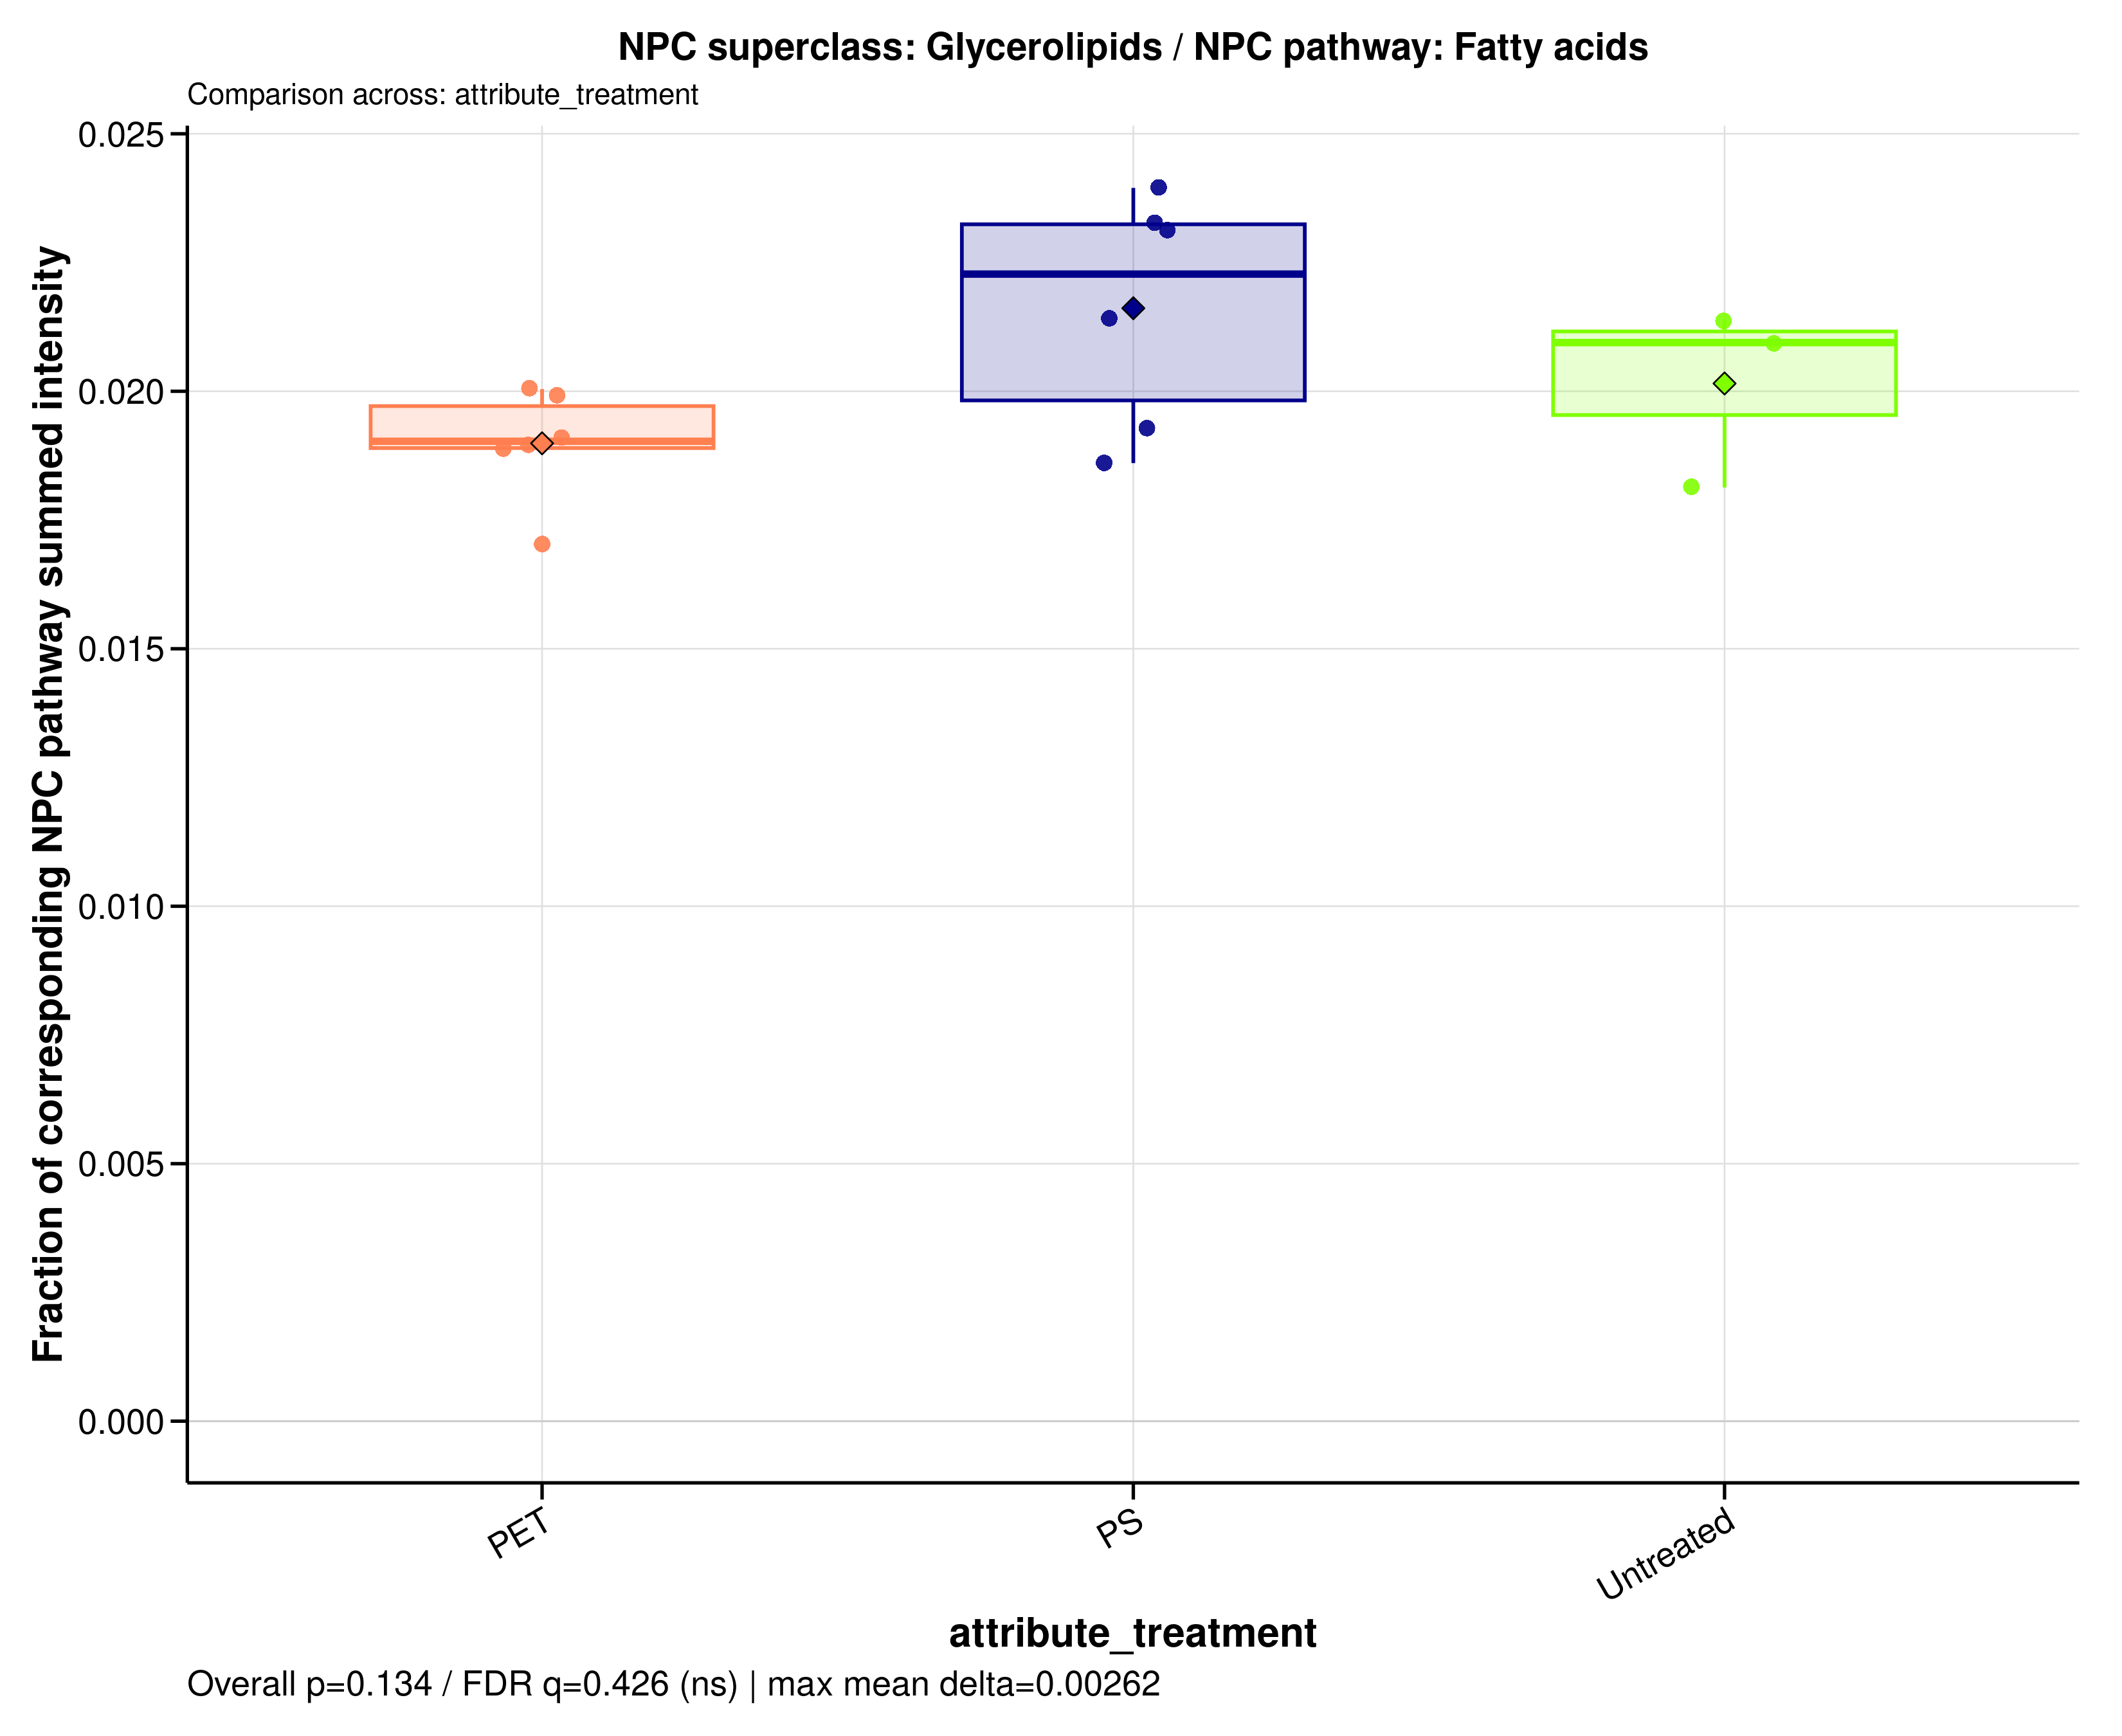

Source data for this figure (header and first rows):
sample_id	group	data_source	numerator_level	numerator_term	numerator_class	denominator_level	denominator_term	npc_pathway	npc_superclass	npc_class	ratio_label	ratio_plot_label	numerator_n_features	denominator_n_features	numerator_summed_intensity	denominator_summed_intensity	ratio	npc_overall_test	npc_overall_p_value	npc_overall_q_value	npc_overall_significance	npc_max_mean_difference	npc_max_median_difference
A549_110626_PET05	PET	raw	superclass	Glycerolipids	Diacylglycerols | Fatty alcohols | Glyce…	pathway	Fatty acids	Fatty acids	Glycerolipids	Diacylglycerols | Fatty alcohols | Glyce…	NPC superclass: Glycerolipids / NPC path…	Glycerolipids	91	1440	646777337	34114366378	0.01896	kruskal_wallis	0.1337	0.4257	ns	0.002623	0.003247
A549_110626_PET100	PET	raw	superclass	Glycerolipids	Diacylglycerols | Fatty alcohols | Glyce…	pathway	Fatty acids	Fatty acids	Glycerolipids	Diacylglycerols | Fatty alcohols | Glyce…	NPC superclass: Glycerolipids / NPC path…	Glycerolipids	91	1440	710706759	35458165161	0.02004	kruskal_wallis	0.1337	0.4257	ns	0.002623	0.003247
A549_110626_PS05	PS	raw	superclass	Glycerolipids	Diacylglycerols | Fatty alcohols | Glyce…	pathway	Fatty acids	Fatty acids	Glycerolipids	Diacylglycerols | Fatty alcohols | Glyce…	NPC superclass: Glycerolipids / NPC path…	Glycerolipids	91	1440	647181933	34785738557	0.0186	kruskal_wallis	0.1337	0.4257	ns	0.002623	0.003247
A549_110626_PS100	PS	raw	superclass	Glycerolipids	Diacylglycerols | Fatty alcohols | Glyce…	pathway	Fatty acids	Fatty acids	Glycerolipids	Diacylglycerols | Fatty alcohols | Glyce…	NPC superclass: Glycerolipids / NPC path…	Glycerolipids	91	1440	758003028	39295522103	0.01929	kruskal_wallis	0.1337	0.4257	ns	0.002623	0.003247
A549_110626_untreated	Untreated	raw	superclass	Glycerolipids	Diacylglycerols | Fatty alcohols | Glyce…	pathway	Fatty acids	Fatty acids	Glycerolipids	Diacylglycerols | Fatty alcohols | Glyce…	NPC superclass: Glycerolipids / NPC path…	Glycerolipids	91	1440	738420837	40726922534	0.01813	kruskal_wallis	0.1337	0.4257	ns	0.002623	0.003247
A549_180626_PET05	PET	raw	superclass	Glycerolipids	Diacylglycerols | Fatty alcohols | Glyce…	pathway	Fatty acids	Fatty acids	Glycerolipids	Diacylglycerols | Fatty alcohols | Glyce…	NPC superclass: Glycerolipids / NPC path…	Glycerolipids	91	1440	531669515	31199184664	0.01704	kruskal_wallis	0.1337	0.4257	ns	0.002623	0.003247
A549_180626_PET100	PET	raw	superclass	Glycerolipids	Diacylglycerols | Fatty alcohols | Glyce…	pathway	Fatty acids	Fatty acids	Glycerolipids	Diacylglycerols | Fatty alcohols | Glyce…	NPC superclass: Glycerolipids / NPC path…	Glycerolipids	91	1440	688501887	36474343757	0.01888	kruskal_wallis	0.1337	0.4257	ns	0.002623	0.003247
A549_180626_PS05	PS	raw	superclass	Glycerolipids	Diacylglycerols | Fatty alcohols | Glyce…	pathway	Fatty acids	Fatty acids	Glycerolipids	Diacylglycerols | Fatty alcohols | Glyce…	NPC superclass: Glycerolipids / NPC path…	Glycerolipids	91	1440	779332891	36381542276	0.02142	kruskal_wallis	0.1337	0.4257	ns	0.002623	0.003247
A549_180626_PS100	PS	raw	superclass	Glycerolipids	Diacylglycerols | Fatty alcohols | Glyce…	pathway	Fatty acids	Fatty acids	Glycerolipids	Diacylglycerols | Fatty alcohols | Glyce…	NPC superclass: Glycerolipids / NPC path…	Glycerolipids	91	1440	884653917	38000221484	0.02328	kruskal_wallis	0.1337	0.4257	ns	0.002623	0.003247
A549_180626_untreated	Untreated	raw	superclass	Glycerolipids	Diacylglycerols | Fatty alcohols | Glyce…	pathway	Fatty acids	Fatty acids	Glycerolipids	Diacylglycerols | Fatty alcohols | Glyce…	NPC superclass: Glycerolipids / NPC path…	Glycerolipids	91	1440	816203921	38180285352	0.02138	kruskal_wallis	0.1337	0.4257	ns	0.002623	0.003247
A549_210626_PET05	PET	raw	superclass	Glycerolipids	Diacylglycerols | Fatty alcohols | Glyce…	pathway	Fatty acids	Fatty acids	Glycerolipids	Diacylglycerols | Fatty alcohols | Glyce…	NPC superclass: Glycerolipids / NPC path…	Glycerolipids	91	1440	727556248	36530109796	0.01992	kruskal_wallis	0.1337	0.4257	ns	0.002623	0.003247
A549_210626_PET100	PET	raw	superclass	Glycerolipids	Diacylglycerols | Fatty alcohols | Glyce…	pathway	Fatty acids	Fatty acids	Glycerolipids	Diacylglycerols | Fatty alcohols | Glyce…	NPC superclass: Glycerolipids / NPC path…	Glycerolipids	91	1440	773952942	40523921543	0.0191	kruskal_wallis	0.1337	0.4257	ns	0.002623	0.003247
A549_210626_PS05	PS	raw	superclass	Glycerolipids	Diacylglycerols | Fatty alcohols | Glyce…	pathway	Fatty acids	Fatty acids	Glycerolipids	Diacylglycerols | Fatty alcohols | Glyce…	NPC superclass: Glycerolipids / NPC path…	Glycerolipids	91	1440	801035650	34631729940	0.02313	kruskal_wallis	0.1337	0.4257	ns	0.002623	0.003247
A549_210626_PS100	PS	raw	superclass	Glycerolipids	Diacylglycerols | Fatty alcohols | Glyce…	pathway	Fatty acids	Fatty acids	Glycerolipids	Diacylglycerols | Fatty alcohols | Glyce…	NPC superclass: Glycerolipids / NPC path…	Glycerolipids	91	1440	1028904708	42962798740	0.02395	kruskal_wallis	0.1337	0.4257	ns	0.002623	0.003247
A549_210626_untreated	Untreated	raw	superclass	Glycerolipids	Diacylglycerols | Fatty alcohols | Glyce…	pathway	Fatty acids	Fatty acids	Glycerolipids	Diacylglycerols | Fatty alcohols | Glyce…	NPC superclass: Glycerolipids / NPC path…	Glycerolipids	91	1440	794890291	37950422098	0.02095	kruskal_wallis	0.1337	0.4257	ns	0.002623	0.003247
